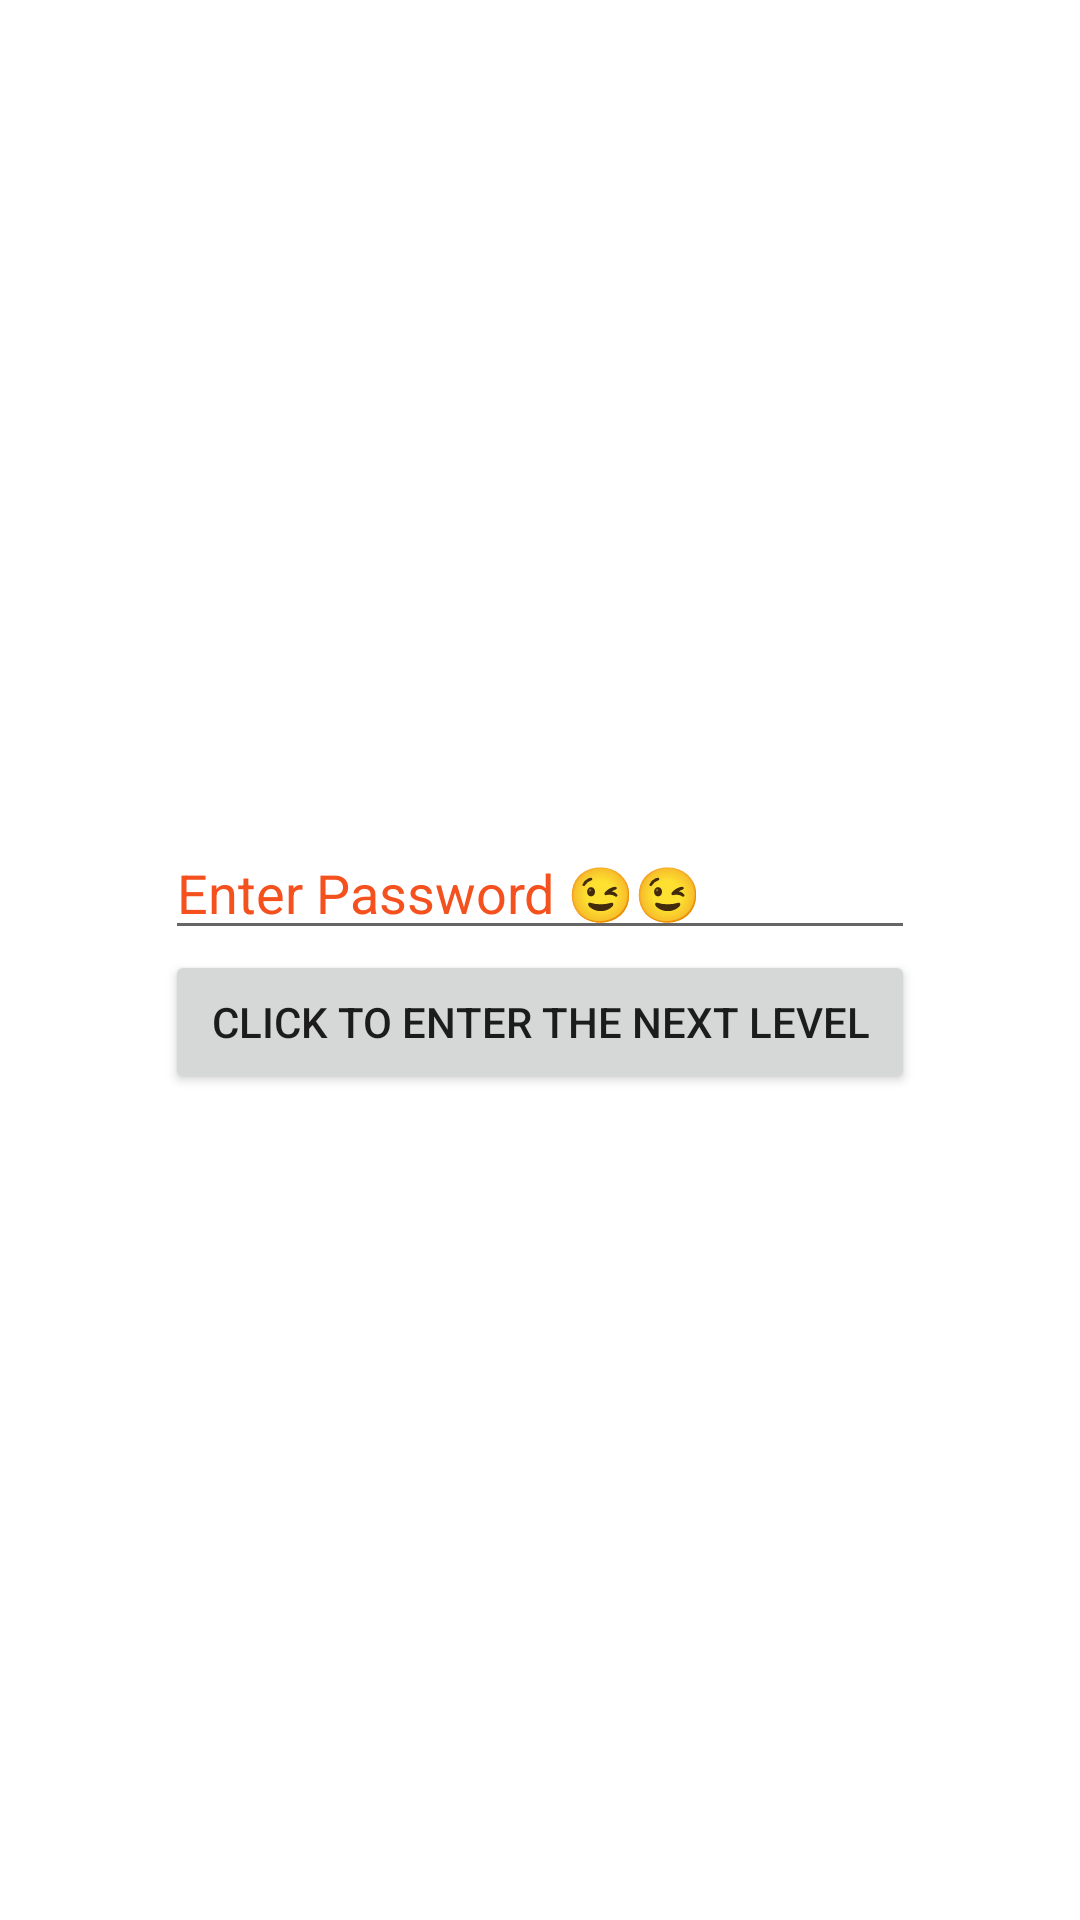

Produce the Android XML layout that renders to this screen, including the resource entries it uses.
<!-- AndroidManifest.xml: application theme Theme.Birthdaywish -->
<!-- res/layout/activity_password.xml -->
<?xml version="1.0" encoding="utf-8"?>
<LinearLayout xmlns:android="http://schemas.android.com/apk/res/android"
    xmlns:app="http://schemas.android.com/apk/res-auto"
    xmlns:tools="http://schemas.android.com/tools"
    android:layout_width="match_parent"
    android:layout_height="match_parent"
    android:orientation="vertical"
    android:gravity="center"
    tools:context=".Password">
    <EditText
        android:id="@+id/et_password"
        android:layout_width="250dp"
        android:layout_height="wrap_content"
        android:ems="10"
        android:inputType="numberPassword"
        android:digits="0123456789"
        android:hint="Enter Password 😉😉"
        android:textColorHint="@color/colorPrimaryDark"
        />
    <Button
        android:id="@+id/b_enter"
        android:layout_width="250dp"
        android:layout_height="wrap_content"
        android:text="Click to enter the next level"
        android:layout_gravity="center"
        />

</LinearLayout>
<!-- resources referenced by this layout -->
<resources>
  <color name="colorPrimaryDark">@color/orange</color>
  <style name="Theme.Birthdaywish" parent="Theme.MaterialComponents.DayNight.NoActionBar">
          
          <item name="colorPrimary">@color/colorPrimary</item>
          <item name="colorPrimaryVariant">@color/colorPrimaryDark</item>
          <item name="colorOnPrimary">@color/lite_orange</item>
          
          <item name="android:statusBarColor" tools:targetApi="l">?attr/colorPrimaryVariant</item>
          
      </style>
  <color name="orange">#F4511E</color>
  <color name="colorPrimary">@color/orange</color>
  <color name="lite_orange">#FFF1EC</color>
</resources>
